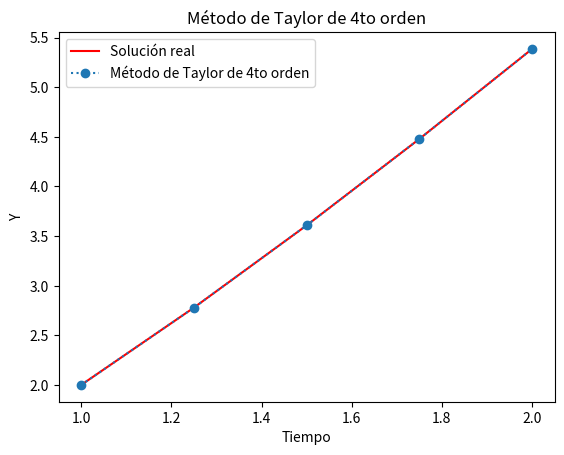

Recreate this plot in Python.
from math import factorial
from typing import Callable
import numpy as np
import matplotlib.pyplot as plt


def ODE_euler_nth(
    *,
    a: float,
    b: float,
    f: Callable[[float, float], float],
    f_derivatives: list[Callable[[float, float], float]],
    y_t0: float,
    N: int,
) -> tuple[list[float], list[float], float]:

    h = (b - a) / N
    print(f"h = {h}")
    t = a
    ts = [t]
    ys = [y_t0]

    for _ in range(N):
        y = ys[-1]
        T = f(t, y)
        ders = [
            h ** (m + 1) / factorial(m + 2) * mth_derivative(t, y)
            for m, mth_derivative in enumerate(f_derivatives)
        ]
        T += sum(ders)
        y += h * T
        ys.append(y)

        t += h
        ts.append(t)
    return ys, ts, h

# Definir la función y sus derivadas
f = lambda t, y: 1 + y / t
f_p = lambda t, y: 1 / t
f_2p = lambda t, y: -1 / t**2
f_3p = lambda t, y: 2 / t**3


y_t0 = 2

a = 1
b = 2

# Usar el método de Taylor de 4to orden
ys_nth, ts_nth, h = ODE_euler_nth(
    a=a, b=b, y_t0=y_t0, f=f, N=4, f_derivatives=[f_p, f_2p, f_3p]
)
print(ys_nth)

# Solución real de la ecuación diferencial
h = 0.25
n = int((b - a) / h) + 1  # número de pasos

def solucion_real(t):
    return t * np.log(t) + 2*t
t_values = np.linspace(a, b, n)

# Calculamos la solución real en los puntos t_values
sol_real = solucion_real(t_values)

# Graficar
plt.plot(t_values, sol_real, 'r-', label="Solución real")
plt.plot(ts_nth, ys_nth, marker="o", linestyle=":", label="Método de Taylor de 4to orden")
plt.xlabel("Tiempo")
plt.ylabel("Y")
plt.title("Método de Taylor de 4to orden")
plt.legend()
plt.show()
